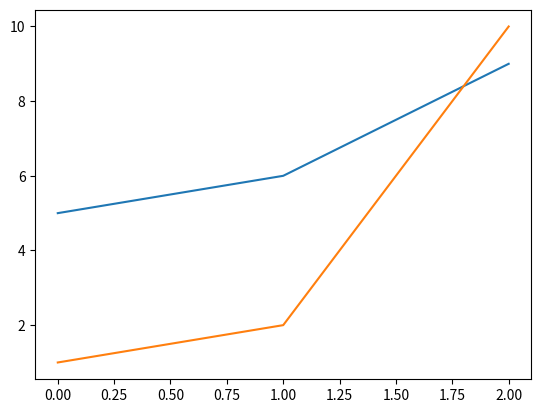

This figure's Python source:
import numpy as np
import matplotlib.pyplot as plt


y = [5,6,9]
y1 = [1,2,10]

plt.plot(y)
plt.plot(y1)
plt.show()